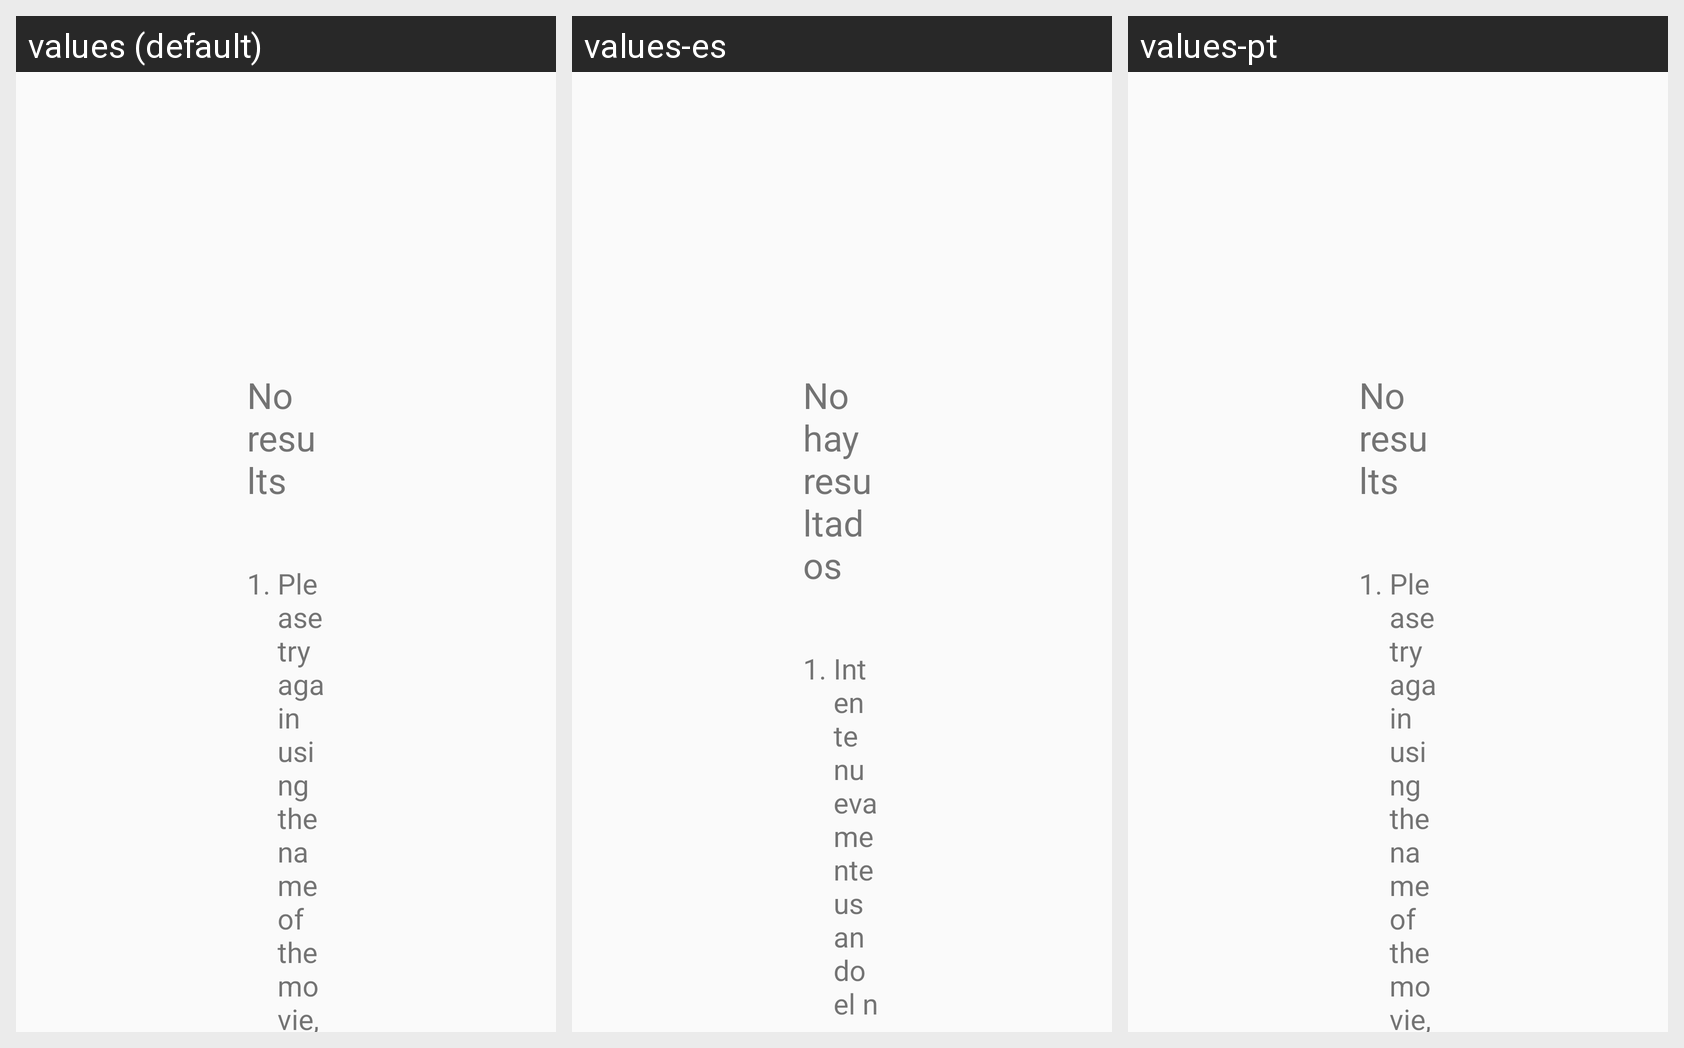

Locale-by-locale string values for the Android screen shown in this grid:
Android screen res/layout/layout_vod_search_no_result.xml rendered under 3 locales, left to right: values (default), values-es, values-pt. Device: Nexus 5 (rendered at 1080×1920; each locale shown at half size, 540×960, under a caption strip naming it); theme Theme.AppCompat.Light.NoActionBar.
Strings drawn on this screen, with the default value and each locale's value (text and hints the layout hard-codes, and strings that could not be matched under every locale, appear in the picture but are not listed):

vod_search_no_result
  values: No results
  values-es: No hay resultados
  values-pt: No results  [not translated; the default value is used]

vod_search_no_result_hint1
  values: Please try again using the name of the movie, TV series, director or actor for a more precise results
  values-es: Intente nuevamente usando el nombre de la película, serie, director o actor para obtener un resultado más preciso.
  values-pt: Please try again using the name of the movie, TV series, director or actor for a more precise results  [not translated; the default value is used]
